Run: headless pygame with SDL's dummy video driver; simulated clock (each Clock.tick advances the game by its frame time, no real sleeping); random seed 0; keys injected as events and as key.get_pressed() state; mouse plan: one left click at the window centre at the start of phase 2, then a move to the lower-right quarter at the start of phase 3.
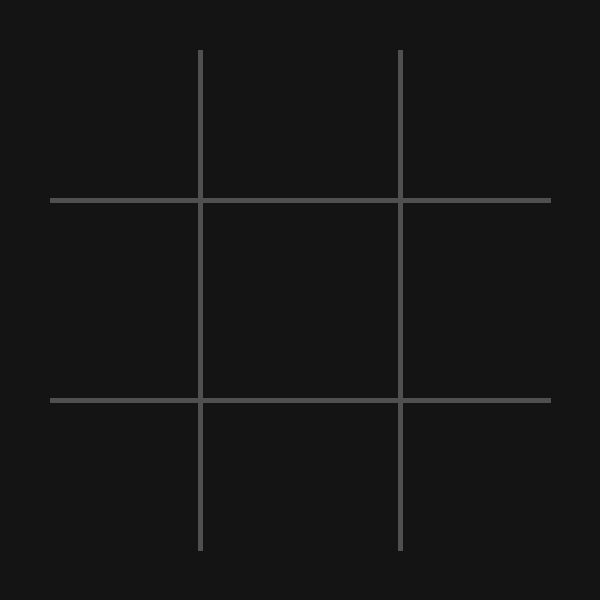
Frame 1 of 4 · flips 1–60 · no input
Frame 2 of 4 · flips 61–180 · clicked the window centre · tapped SPACE, RETURN · held RIGHT (→), D · screen unchanged from frame 1, image omitted
Frame 3 of 4 · flips 181–300 · moved the mouse to the lower-right quarter · held DOWN (↓), S · screen unchanged from frame 2, image omitted
Frame 4 of 4 · flips 301–420 · held LEFT (←), A, UP (↑), W · screen unchanged from frame 3, image omitted

The pygame program that drew these frames:

import pygame as pg
#print(pg.__version__)

WIDTH, HEIGHT = 600, 600
LINE_COLOR = (80, 80, 80)
LINE_WIDTH = 5
GRID_SIZE = WIDTH // 3
X_COLOR = (255, 0, 0)
O_COLOR = (0, 0, 255)


board = [['' for _ in range(3)] for _ in range(3)]
turn = 'X'
game_over = False


pg.init()

screen = pg.display.set_mode((WIDTH, HEIGHT))
pg.display.set_caption("Tic-Tac-Toe")

def draw_board():
    screen.fill((20, 20, 20))
    
    for x in range(1,3):
        
        pg.draw.line(screen, LINE_COLOR, (50, x*200), (WIDTH - 50, x*200), LINE_WIDTH)
        pg.draw.line(screen, LINE_COLOR, (x*200, 50), (x*200, WIDTH - 50), LINE_WIDTH)
        
        

    # pg.draw.line(screen, LINE_COLOR, (200, 50), (200, 550), LINE_WIDTH)
    # pg.draw.line(screen, LINE_COLOR, (400, 50), (400, 550), LINE_WIDTH)
     
    # pg.draw.line(screen, LINE_COLOR, (50, 200), (550, 200), LINE_WIDTH)
    # pg.draw.line(screen, LINE_COLOR, (50, 400), (550, 400), LINE_WIDTH)


running = True
while running:
    for event in pg.event.get():
        
        if event.type == pg.QUIT:
            running = False
    
        if event.type == pg.MOUSEBUTTONDOWN:
            x, y = event.pos
            col = x // (WIDTH // GRID_SIZE)
            row = y // (HEIGHT // GRID_SIZE)
            
    
    
    
    draw_board()
        
    pg.display.update()
    
